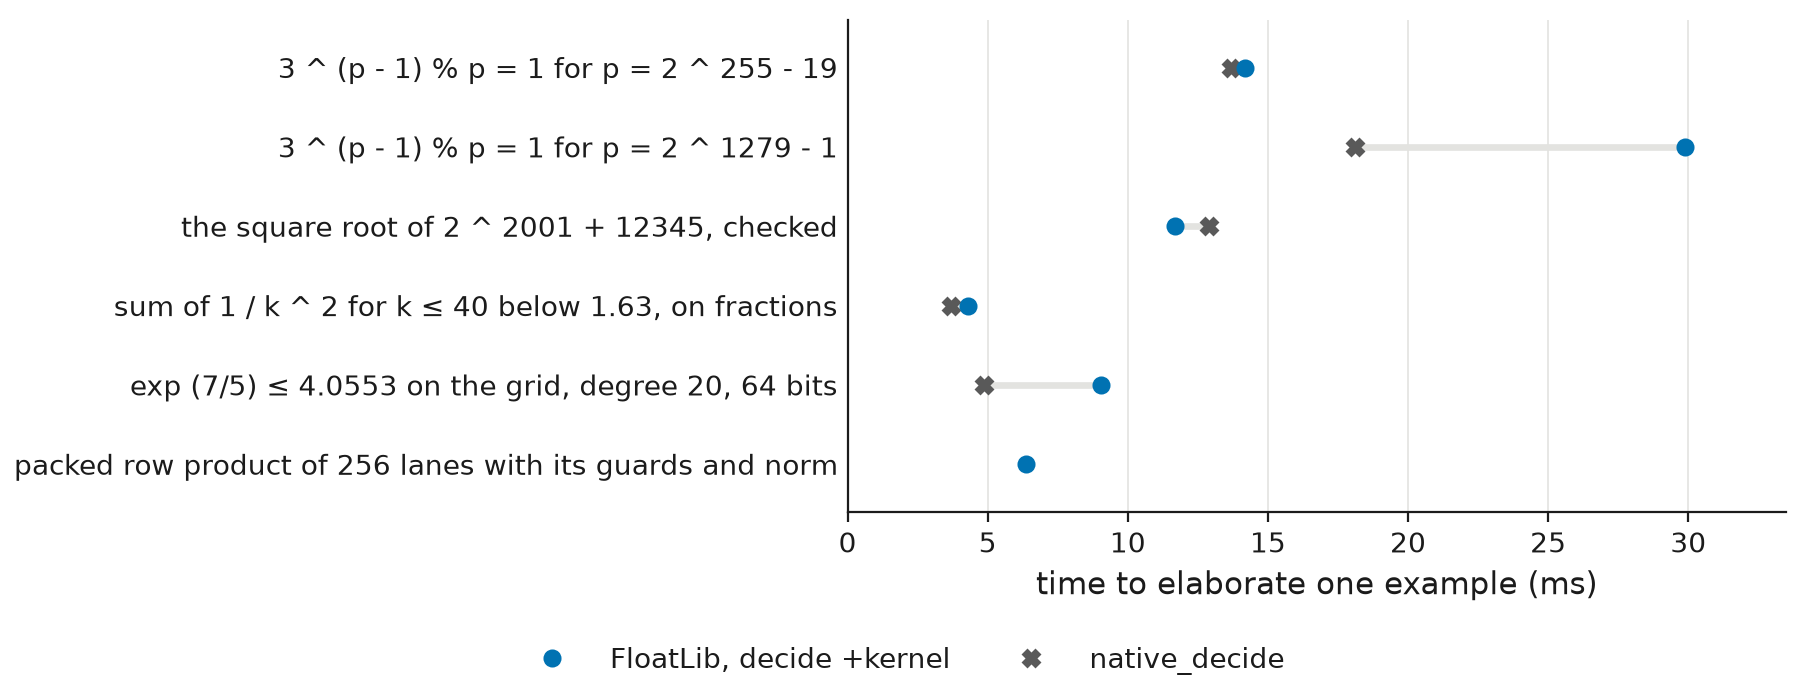

The data file committed next to this chart (first rows):
statement, kernel_ms, native_decide_ms
3 ^ (p - 1) % p = 1 for p = 2 ^ 255 - 19, 14.2, 13.7
3 ^ (p - 1) % p = 1 for p = 2 ^ 1279 - 1, 29.9, 18.1
the square root of 2 ^ 2001 + 12345, che…, 11.7, 12.9
sum of 1 / k ^ 2 for k ≤ 40 below 1.63, …, 4.3, 3.7
exp (7/5) ≤ 4.0553 on the grid, degree 2…, 9.05, 4.88
packed row product of 256 lanes with its…, 6.37, 
